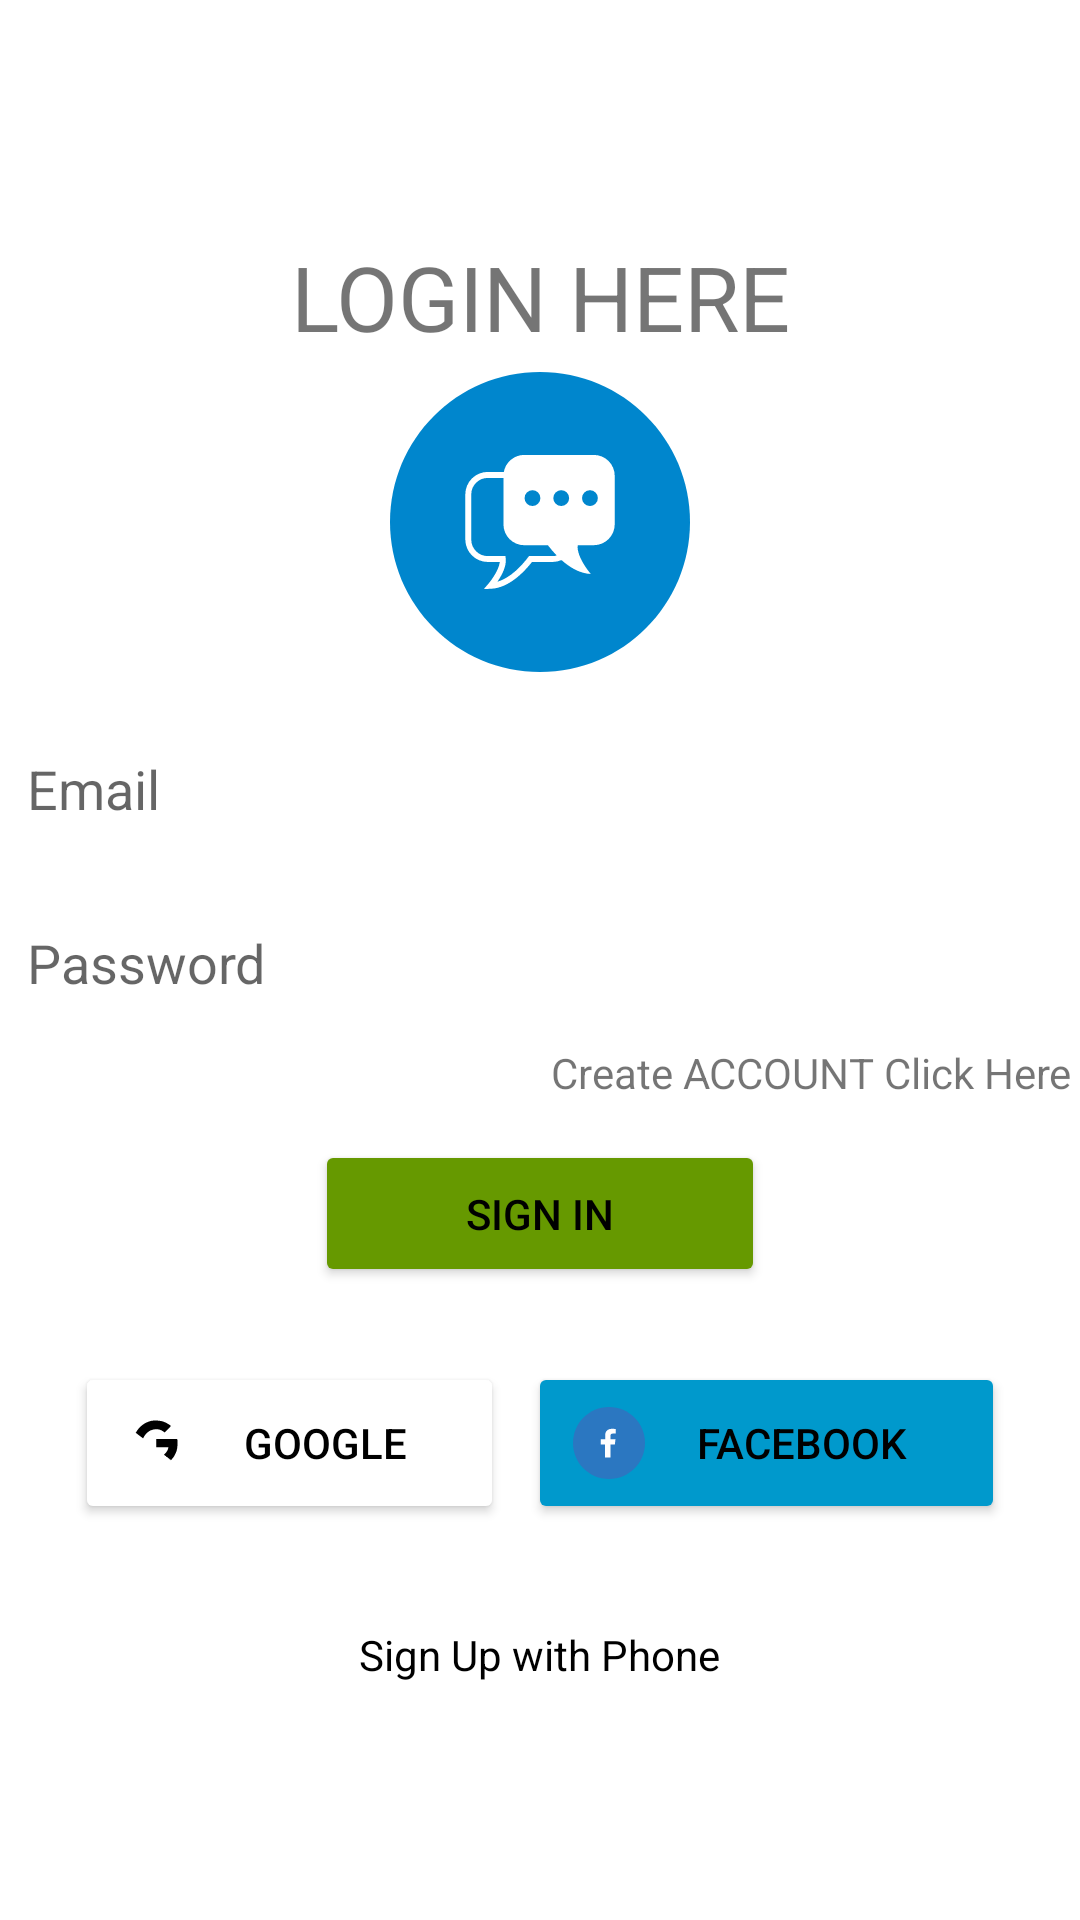

Here is an Android app screen rendered from its layout file. Give the layout XML and the strings, colors and styles it references.
<!-- AndroidManifest.xml: application theme Theme.ChatAppBeta -->
<!-- res/layout/activity_login.xml -->
<?xml version="1.0" encoding="utf-8"?>
<LinearLayout xmlns:android="http://schemas.android.com/apk/res/android"
    xmlns:app="http://schemas.android.com/apk/res-auto"
    xmlns:tools="http://schemas.android.com/tools"
    android:layout_width="match_parent"
    android:layout_height="match_parent"

    android:background="@color/white"
    android:gravity="center"
    android:orientation="vertical"
    tools:context=".LoginActivity"

    >
    <LinearLayout
        android:layout_width="match_parent"
        android:layout_height="wrap_content"
        android:gravity="center_horizontal"
        android:orientation="vertical">


        <TextView
            android:id="@+id/textView2"
            android:layout_width="match_parent"
            android:layout_height="wrap_content"
            android:text="LOGIN HERE"
            android:gravity="center"
            android:textSize="30dp"
            />

        <ImageView
            android:id="@+id/imageView3"
            android:layout_marginTop="5dp"
            android:layout_width="100dp"
            android:layout_height="100dp"
            app:srcCompat="@drawable/_0f19367_684f_4246_9540_0af174a1875c" />


        <EditText
            android:id="@+id/editTextTextEmailAddress"
            android:layout_width="match_parent"
            android:layout_height="wrap_content"
            android:layout_marginBottom="10dp"
            android:background="@color/white"
            android:ems="10"
            android:hint="Email"
            android:layout_marginTop="15dp"
            android:inputType="textEmailAddress"
            android:minHeight="48dp"
            android:padding="9dp" />

        <EditText
            android:id="@+id/editTextTextPassword"
            android:layout_width="match_parent"
            android:layout_height="wrap_content"
            android:background="@color/white"
            android:ems="10"
            android:hint="Password"
            android:inputType="textPassword"
            android:minHeight="48dp"
            android:padding="9dp" />

        <TextView
            android:id="@+id/tvClickSignUp"
            android:layout_width="wrap_content"
            android:layout_height="wrap_content"
            android:layout_gravity="right"
            android:gravity="right"
            android:padding="3dp"
            android:text="Create ACCOUNT Click Here" />

        <Button
            android:id="@+id/btn_signIn"
            android:layout_width="150dp"
            android:layout_height="wrap_content"
            android:layout_marginTop="10dp"
            android:backgroundTint="@android:color/holo_green_dark"
            android:padding="15dp"
            android:shadowColor="@android:color/holo_green_dark"
            android:text="Sign IN"
            android:textColor="@color/black"
            android:textColorHighlight="@android:color/holo_green_dark"
            android:textColorHint="@android:color/holo_green_dark"
            app:cornerRadius="4dp"
            app:rippleColor="@android:color/darker_gray"
            app:strokeColor="@android:color/holo_green_dark" />

        <LinearLayout
            android:layout_width="match_parent"
            android:layout_height="63dp"
            android:layout_margin="25dp"
            android:orientation="horizontal">

            <Button
                android:id="@+id/button2"
                android:layout_width="wrap_content"
                android:layout_height="wrap_content"
                android:layout_marginRight="4dp"
                android:layout_weight="1"
                android:backgroundTint="#FFFFFF"
                android:drawableLeft="@drawable/download"
                android:padding="15dp"
                android:text="Google"
                android:textColor="@color/black"
                app:cornerRadius="4dp" />

            <Button
                android:id="@+id/button3"
                android:layout_width="wrap_content"
                android:layout_height="wrap_content"
                android:layout_marginLeft="4dp"
                android:layout_weight="1"
                android:backgroundTint="@android:color/holo_blue_dark"
                android:drawableLeft="@drawable/cf525a1c_b1cc_42a1_b061_bbef04ecc3f0"
                android:padding="15dp"
                android:text="Facebook"
                android:textColor="@color/black"
                app:cornerRadius="4dp" />

        </LinearLayout>

        <TextView
            android:id="@+id/textView5"
            android:layout_width="wrap_content"
            android:layout_height="wrap_content"
            android:backgroundTint="#67CD6B"
            android:text="Sign Up with Phone"
            android:textColor="@color/black" />

    </LinearLayout>

</LinearLayout>
<!-- resources referenced by this layout -->
<resources>
  <!-- drawable cf525a1c_b1cc_42a1_b061_bbef04ecc3f0 (drawable-v24) -->
  <vector android:height="24dp" android:viewportHeight="512"
      android:viewportWidth="512" android:width="24dp" xmlns:android="http://schemas.android.com/apk/res/android">
      <path android:fillColor="#2b77c1" android:pathData="M0,256C0,114.62 114.62,0 256,0S512,114.63 512,256 397.37,512 256,512 0,397.38 0,256Z"/>
      <path android:fillColor="#fff" android:fillType="evenOdd" android:pathData="M281.83,189.31c6.3,-0.21 12.59,0 18.91,-0.06h2.6V156.51c-3.36,-0.33 -6.88,-0.82 -10.4,-1 -6.46,-0.28 -12.92,-0.6 -19.4,-0.45 -9.87,0.19 -19.2,2.6 -27.36,8.45 -9.35,6.72 -14.49,16.18 -16.45,27.34a94.28,94.28 0,0 0,-1.14 14c-0.18,7.36 0,14.71 0,22.06v2.76H197.22v36.57h31.16v92h38.07V266.45h31.06c1.59,-12.18 3.14,-24.22 4.77,-36.76 -2.5,0 -4.74,0 -7,0 -8.83,0 -29.1,0 -29.1,0s0.09,-18.14 0.31,-26C266.81,192.91 273.2,189.62 281.83,189.31Z"/>
  </vector>
  <!-- drawable download (drawable-v24) -->
  <vector android:height="24dp" android:viewportHeight="225"
      android:viewportWidth="225" android:width="24dp" xmlns:android="http://schemas.android.com/apk/res/android">
      <path android:fillColor="#000000"
          android:pathData="M97.5,43.4c-18.3,4.2 -34.6,15.6 -44.6,31.3l-3.7,5.9 10.9,8.5c6.1,4.6 11.3,8.5 11.7,8.7 0.4,0.1 1.8,-2.2 3.2,-5 3.3,-6.9 12.3,-15.8 19.4,-19.2 13.9,-6.6 30.1,-5.4 41,2.9l4.3,3.3 9.8,-9.8c6.2,-6.2 9.5,-10.2 9,-11 -1.8,-2.9 -16.3,-11.2 -23.9,-13.6 -10,-3.2 -27.6,-4.2 -37.1,-2z" android:strokeColor="#00000000"/>
      <path android:fillColor="#000000"
          android:pathData="M113,113l0,13 19.1,-0 19.2,-0 -0.7,3.2c-1.1,5.4 -4.9,11.9 -9.6,16.2 -2.5,2.3 -4.3,4.1 -4.1,3.9 1,-0.6 4.1,1.9 3.5,2.9 -0.4,0.6 -0.3,0.8 0.2,0.5 1.3,-0.8 3.9,0.9 3.9,2.5 0.1,0.7 0.7,1.2 1.4,1 1.8,-0.4 4.2,1.8 3.4,3.1 -0.3,0.5 -0.2,0.7 0.4,0.4 1.4,-0.9 5.5,2.2 4.7,3.6 -0.4,0.7 -0.4,0.9 0.1,0.5 1.2,-1.1 4.6,1.1 4,2.5 -0.4,0.7 1.6,-1.2 4.4,-4.2 5.8,-6.2 11,-15.7 14.1,-25.6 2.3,-7.7 3.7,-24.3 2.6,-31.8l-0.7,-4.7 -33,-0 -32.9,-0 0,13z" android:strokeColor="#00000000"/>
  </vector>
  <style name="Theme.ChatAppBeta" parent="Theme.MaterialComponents.DayNight.DarkActionBar">
          
          <item name="colorPrimary">@color/purple_500</item>
          <item name="colorPrimaryVariant">@color/purple_700</item>
          <item name="colorOnPrimary">@color/white</item>
          
          <item name="colorSecondary">@color/teal_200</item>
          <item name="colorSecondaryVariant">@color/teal_700</item>
          <item name="colorOnSecondary">@color/black</item>
          
          <item name="android:statusBarColor">?attr/colorPrimaryVariant</item>
          
      </style>
  <!-- not gathered from this repository: default colours our renderer supplied (Android Studio template values) -->
  <color name="purple_500">#FF6200EE</color>
  <color name="purple_700">#FF3700B3</color>
  <color name="teal_200">#FF03DAC5</color>
  <color name="teal_700">#FF018786</color>
  <color name="black">#FF000000</color>
  <color name="white">#FFFFFFFF</color>
</resources>
